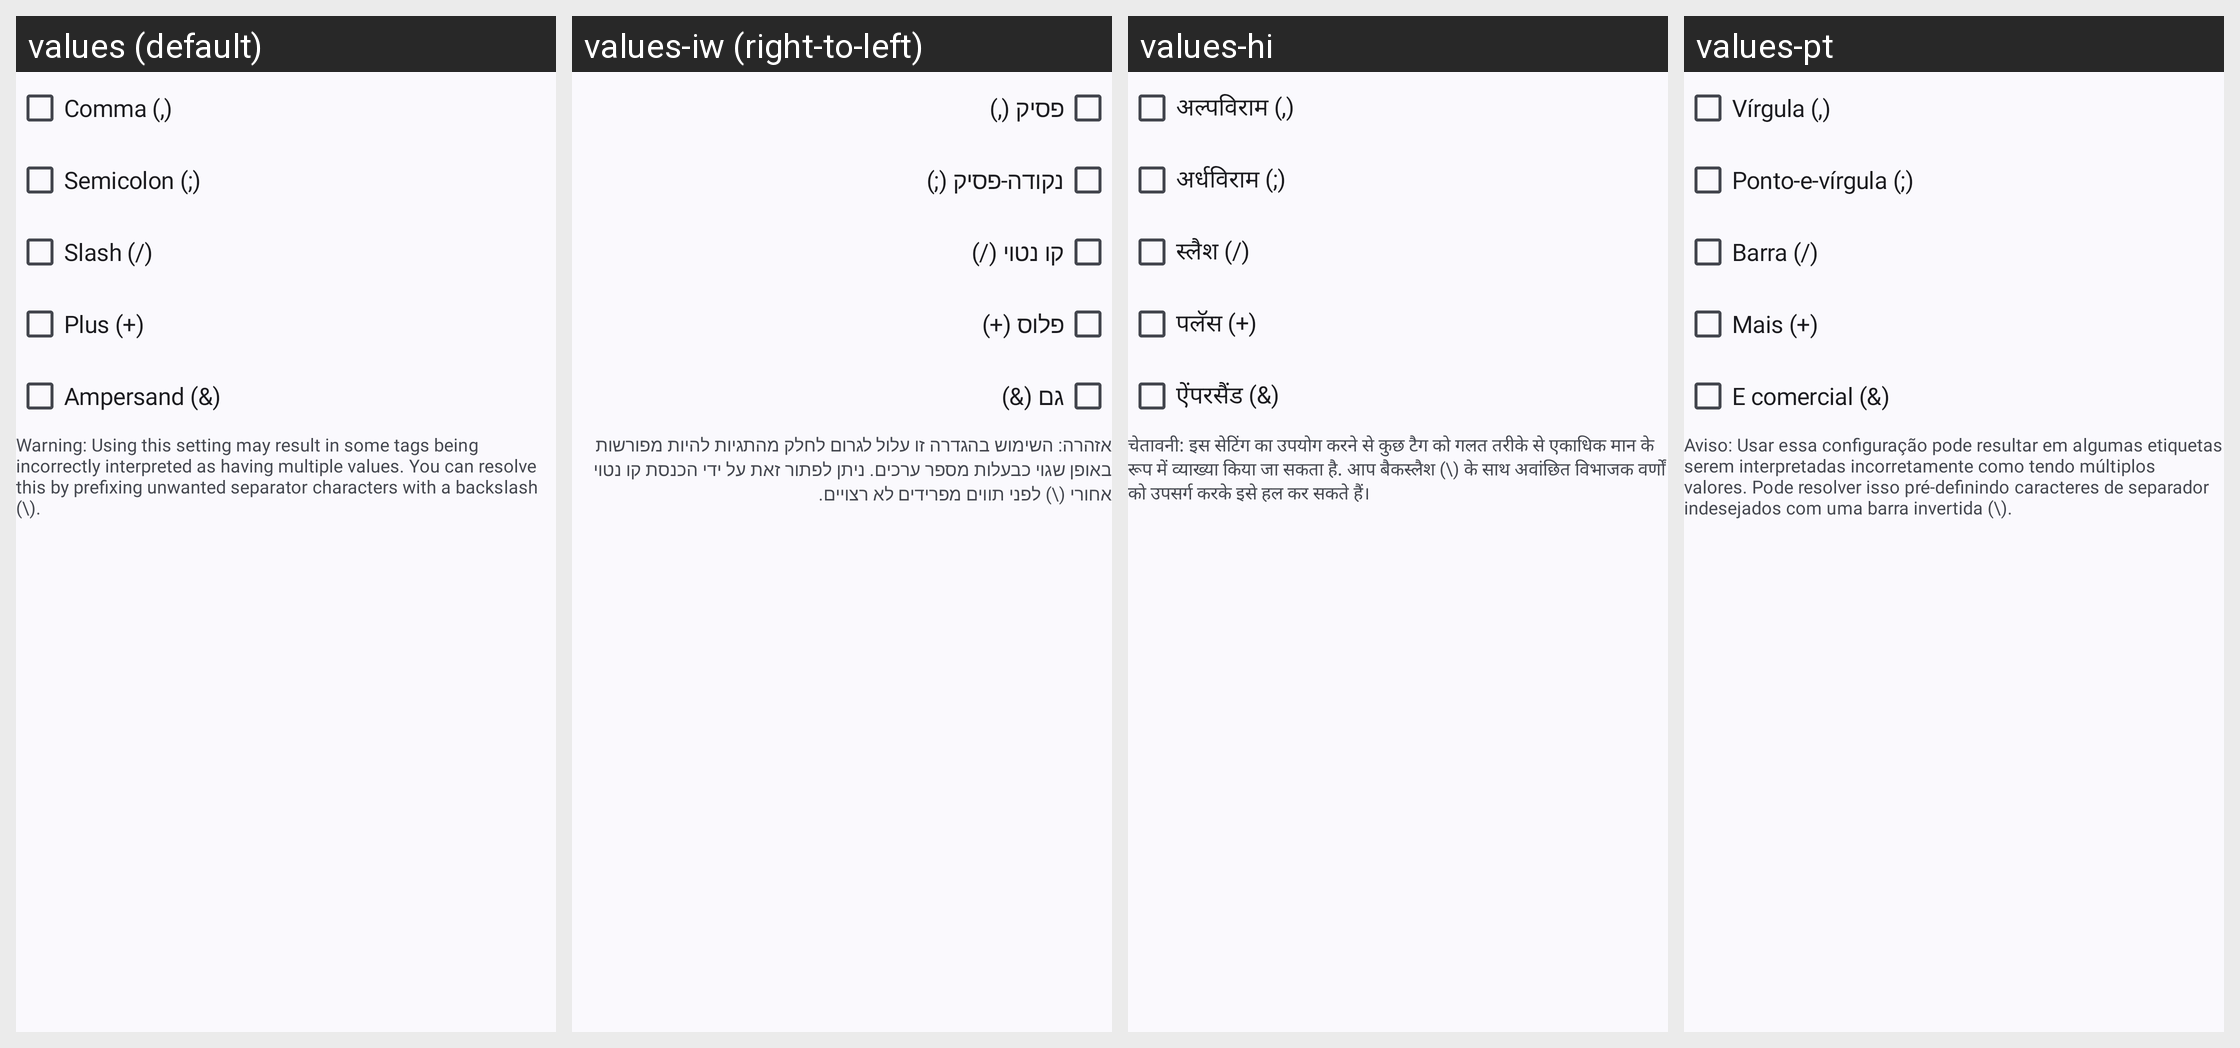

The same Android screen rendered under several of its app's locales, left to right. List the strings drawn on it with the default value and each locale's translation.
Android screen res/layout/dialog_separators.xml rendered under 4 locales, left to right: values (default), values-iw (right-to-left), values-hi, values-pt. Device: Nexus 5 (rendered at 1080×1920; each locale shown at half size, 540×960, under a caption strip naming it); theme Theme.zefio.App.
Other locales in the repository, not shown: values-ar, values-ar-rIQ, values-be, values-bg, values-cs, values-cy, values-de, values-es, values-fi, values-fr, values-gl, values-hr, values-hu, values-ia, values-in, values-it, values-ja, values-ko, values-lt, values-nb-rNO, values-nl, values-pa, values-pl, values-pt-rBR, values-pt-rPT, values-ro, values-ru, values-sl, values-sv, values-tr, values-uk, values-zh-rCN.
Strings drawn on this screen, with the default value and each locale's value (text and hints the layout hard-codes, and strings that could not be matched under every locale, appear in the picture but are not listed):

set_separators_comma
  values: Comma (,)
  values-iw: פסיק (,)
  values-hi: अल्पविराम (,)
  values-pt: Vírgula (,)

set_separators_semicolon
  values: Semicolon (;)
  values-iw: נקודה-פסיק (;)
  values-hi: अर्धविराम (;)
  values-pt: Ponto-e-vírgula (;)

set_separators_slash
  values: Slash (/)
  values-iw: קו נטוי (/)
  values-hi: स्लैश (/)
  values-pt: Barra (/)

set_separators_plus
  values: Plus (+)
  values-iw: פלוס (+)
  values-hi: पलॅस (+)
  values-pt: Mais (+)

set_separators_and
  values: Ampersand (&)
  values-iw: גם (&)
  values-hi: ऐंपरसैंड (&)
  values-pt: E comercial (&)

set_separators_warning
  values: Warning: Using this setting may result in some tags being incorrectly interpreted as having multiple values. You can resolve this by prefixing unwanted separator characters with a backslash (\).
  values-iw: אזהרה: השימוש בהגדרה זו עלול לגרום לחלק מהתגיות להיות מפורשות באופן שגוי כבעלות מספר ערכים. ניתן לפתור זאת על ידי הכנסת קו נטוי אחורי (\) לפני תווים מפרידים לא רצויים.
  values-hi: चेतावनी: इस सेटिंग का उपयोग करने से कुछ टैग को गलत तरीके से एकाधिक मान के रूप में व्याख्या किया जा सकता है. आप बैकस्लैश (\) के साथ अवांछित विभाजक वर्णों को उपसर्ग करके इसे हल कर सकते हैं।
  values-pt: Aviso: Usar essa configuração pode resultar em algumas etiquetas serem interpretadas incorretamente como tendo múltiplos valores. Pode resolver isso pré-definindo caracteres de separador indesejados com uma barra invertida (\).
